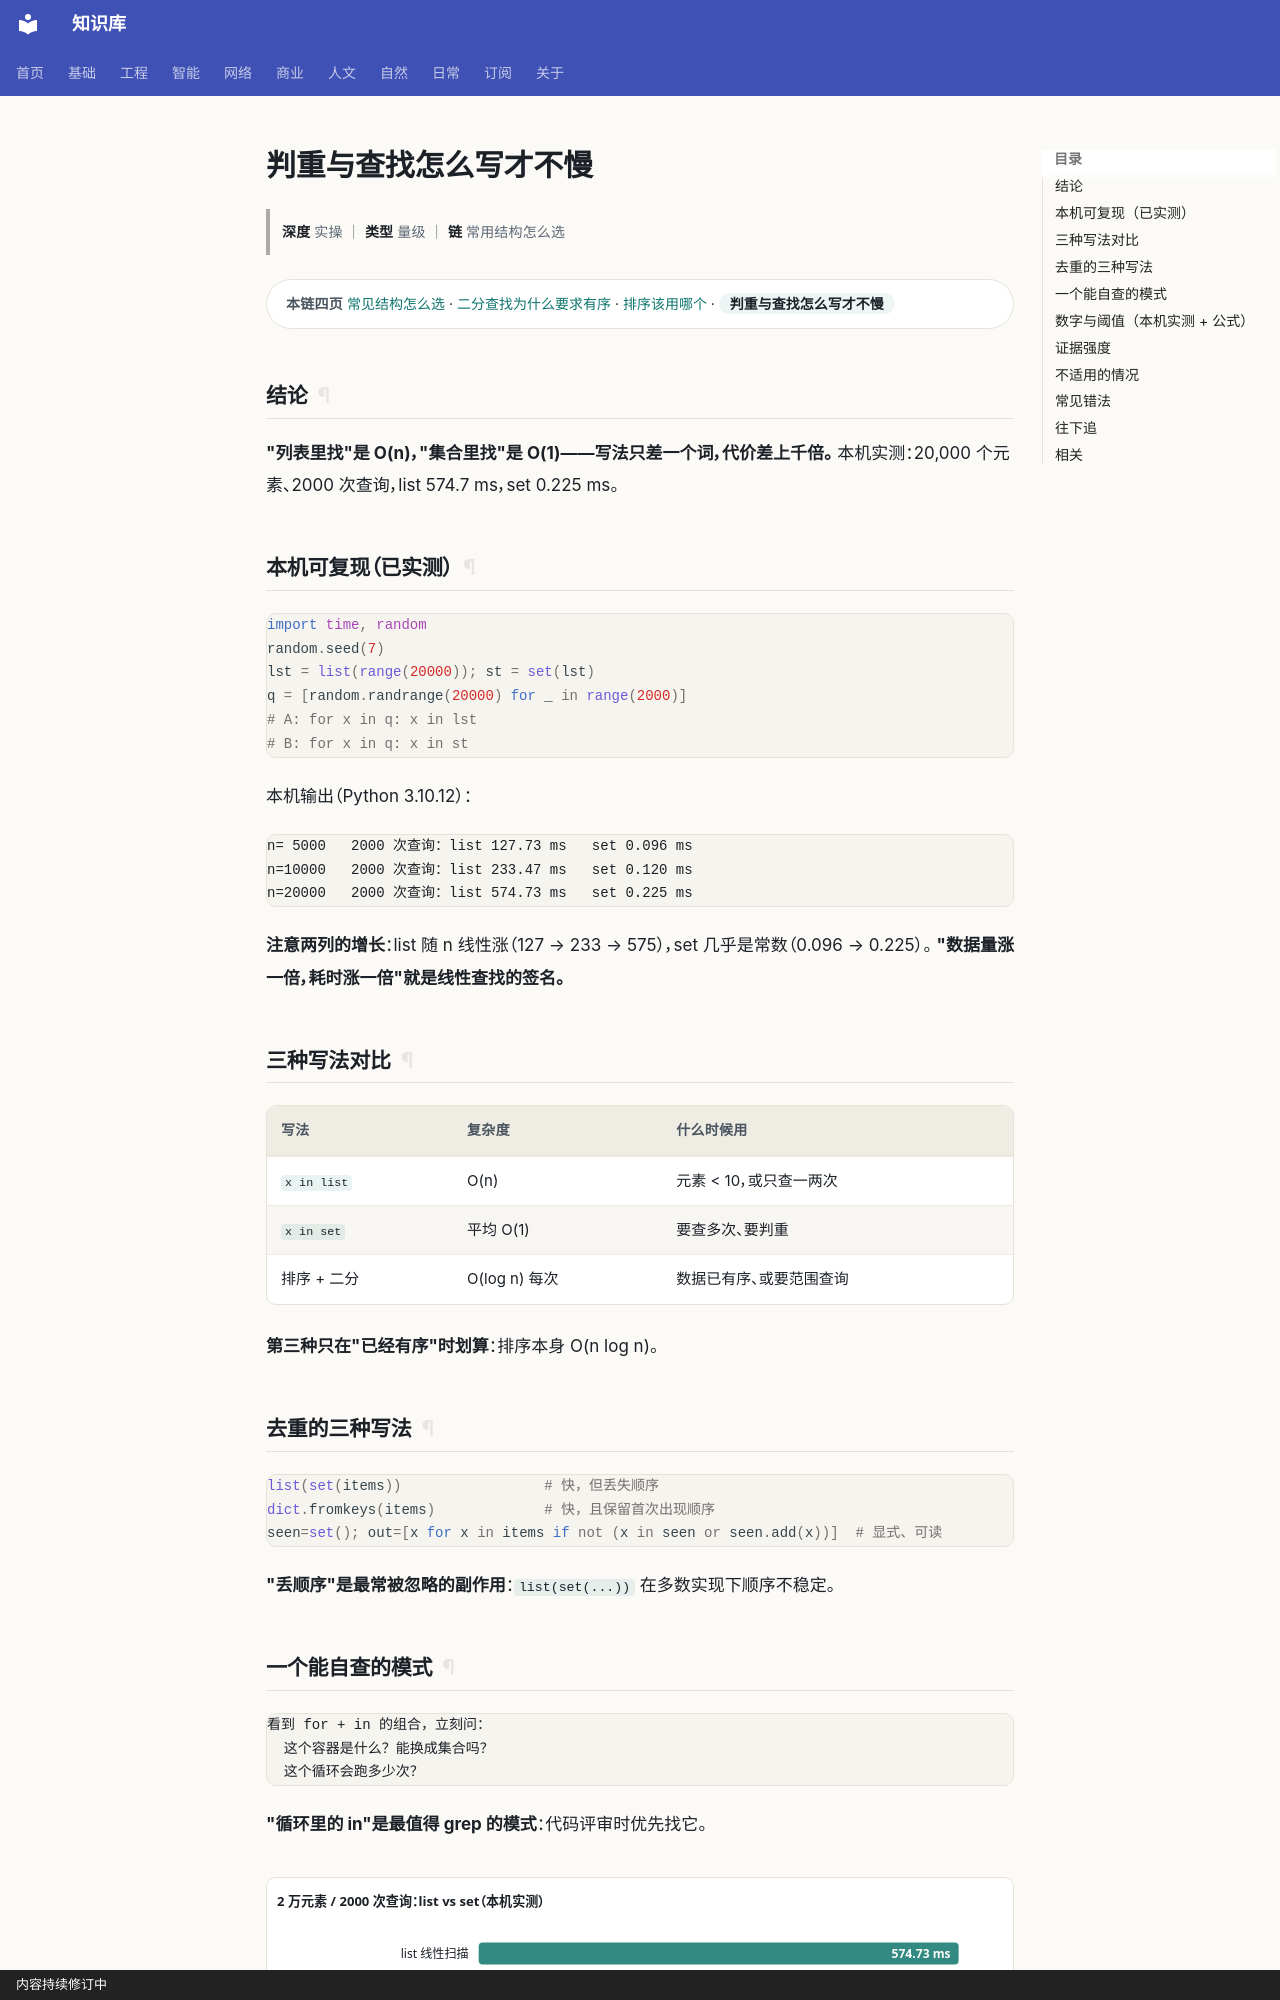

repository: gh503/kb · page: 工程/算法与数据结构/判重与查找怎么写才不慢/index.html · generator: mkdocs · copyright: 内容持续修订中

# 判重与查找怎么写才不慢

> **深度** 实操 ｜ **类型** 量级 ｜ **链** 常用结构怎么选

<div class="kb-chain" markdown>
<span class="kb-chain__label">本链四页</span> [常见结构怎么选](常见结构怎么选.md) · [二分查找为什么要求有序](二分查找为什么要求有序.md) · [排序该用哪个](排序该用哪个.md) · <span class="kb-chain__now">判重与查找怎么写才不慢</span>
</div>





## 结论

**"列表里找"是 O(n)，"集合里找"是 O(1)——写法只差一个词，代价差上千倍。**
本机实测：20,000 个元素、2000 次查询，list 574.7 ms，set 0.225 ms。

## 本机可复现（已实测）

```python
import time, random
random.seed(7)
lst = list(range(20000)); st = set(lst)
q = [random.randrange(20000) for _ in range(2000)]
# A: for x in q: x in lst
# B: for x in q: x in st
```

本机输出（Python 3.10.12）：

```text
n= 5000   2000 次查询：list 127.73 ms   set 0.096 ms
n=10000   2000 次查询：list 233.47 ms   set 0.120 ms
n=20000   2000 次查询：list 574.73 ms   set 0.225 ms
```

**注意两列的增长**：list 随 n 线性涨（127 → 233 → 575），set 几乎是常数（0.096 → 0.225）。
**"数据量涨一倍，耗时涨一倍"就是线性查找的签名。**

## 三种写法对比

| 写法 | 复杂度 | 什么时候用 |
| --- | --- | --- |
| `x in list` | O(n) | 元素 < 10，或只查一两次 |
| `x in set` | 平均 O(1) | 要查多次、要判重 |
| 排序 + 二分 | O(log n) 每次 | 数据已有序、或要范围查询 |

**第三种只在"已经有序"时划算**：排序本身 O(n log n)。

## 去重的三种写法

```python
list(set(items))                 # 快，但丢失顺序
dict.fromkeys(items)             # 快，且保留首次出现顺序
seen=set(); out=[x for x in items if not (x in seen or seen.add(x))]  # 显式、可读
```

**"丢顺序"是最常被忽略的副作用**：`list(set(...))` 在多数实现下顺序不稳定。
